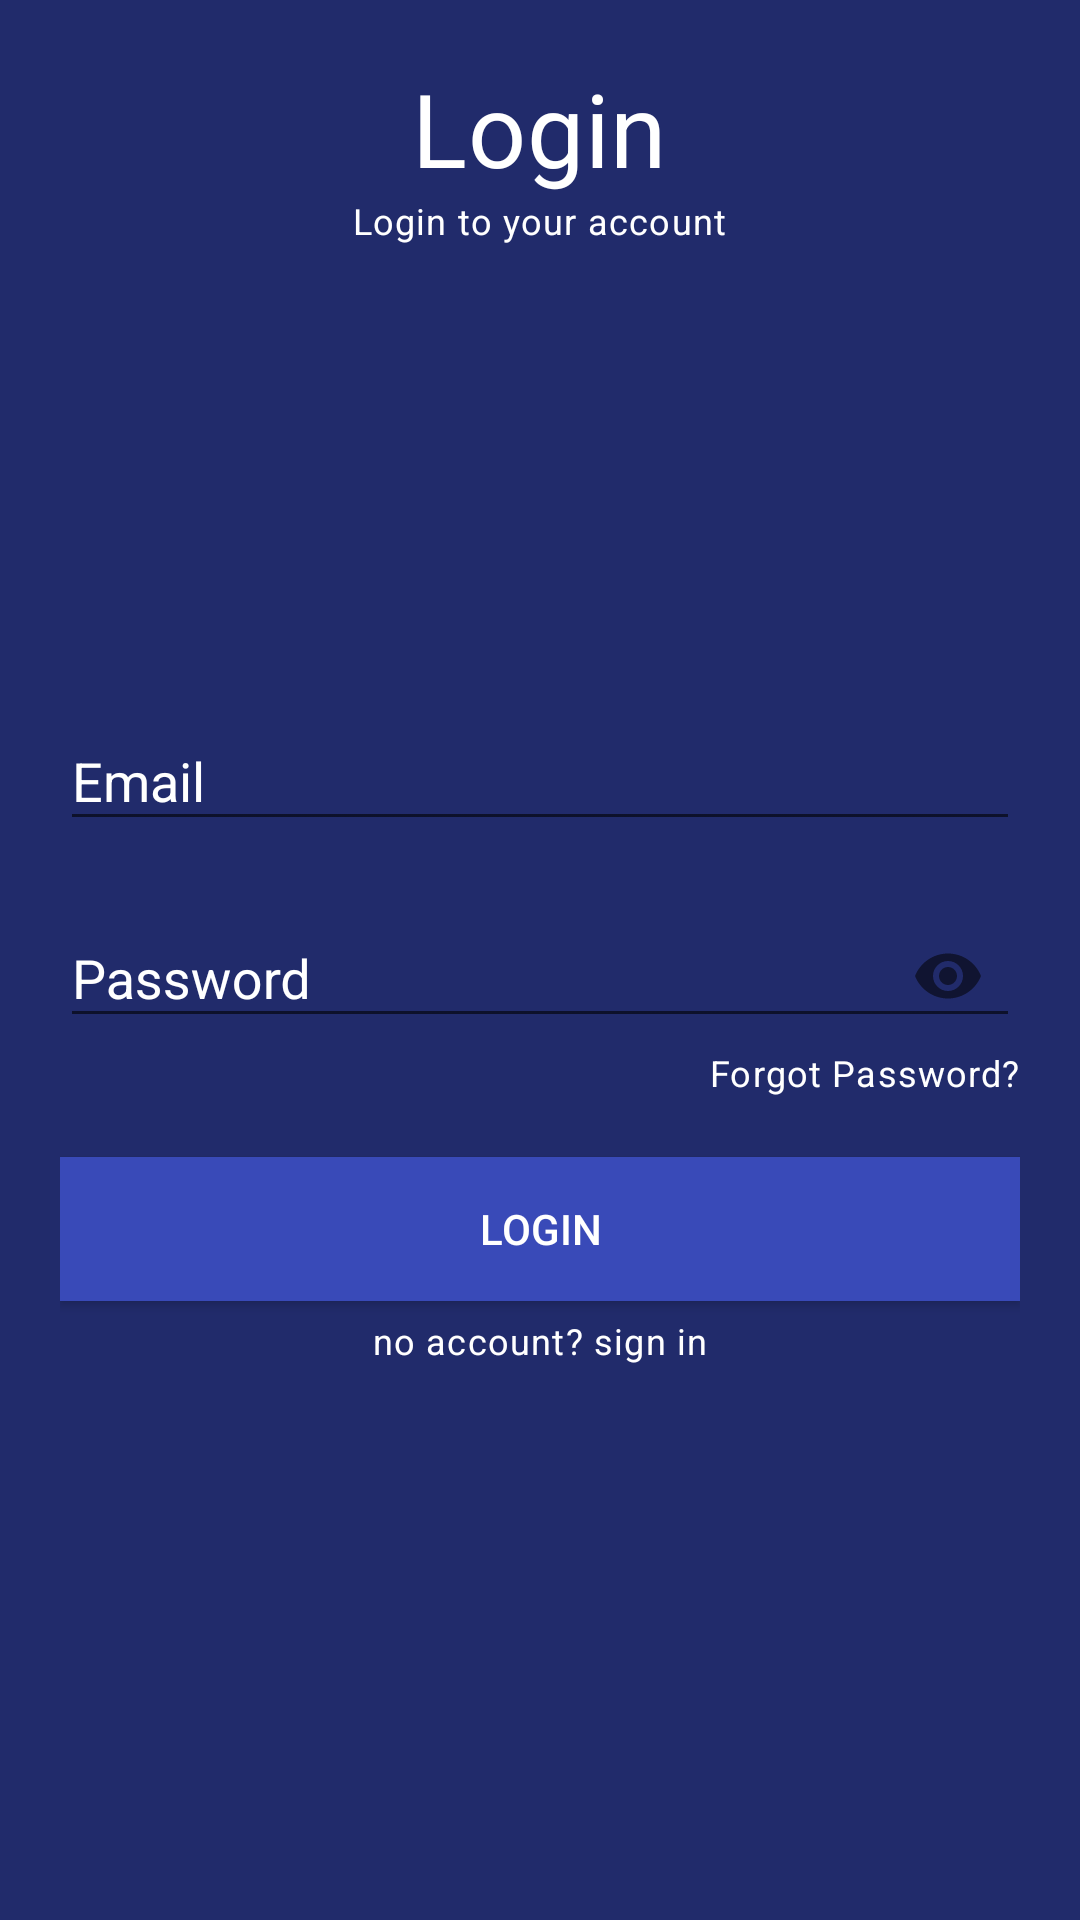

The Android layout XML behind this screen, and the referenced resources:
<!-- AndroidManifest.xml: application theme Theme.FastTechSolutions -->
<!-- res/layout/activity_login.xml -->
<?xml version="1.0" encoding="utf-8"?>
<RelativeLayout xmlns:android="http://schemas.android.com/apk/res/android"
    xmlns:app="http://schemas.android.com/apk/res-auto"
    xmlns:tools="http://schemas.android.com/tools"
    android:layout_width="match_parent"
    android:layout_height="match_parent"
    android:padding="20dp"
    tools:context=".LoginActivity"
    android:background="@color/darkBlue_400">

    <TextView
        android:id="@+id/titleLabelLogin"
        android:layout_width="wrap_content"
        android:layout_height="wrap_content"
        android:layout_centerHorizontal="true"
        android:text="Login"
        android:textColor="@color/white"
        style="@style/TextAppearance.MaterialComponents.Headline4"/>

    <TextView
        android:layout_width="wrap_content"
        android:layout_height="wrap_content"
        android:layout_centerHorizontal="true"
        android:text="Login to your account"
        android:textColor="@color/white"
        android:layout_below="@id/titleLabelLogin"
        style="@style/TextAppearance.MaterialComponents.Caption"/>

    
    <com.google.android.material.textfield.TextInputLayout
        android:id="@+id/loginEmailTitle"
        android:layout_above="@id/loginPasswordTitle"
        android:layout_marginBottom="10dp"
        android:layout_width="match_parent"
        android:layout_height="wrap_content"
        android:textColor="@color/white"
        android:textColorHint="@color/white">

        <com.google.android.material.textfield.TextInputEditText
            android:id="@+id/loginEmailEdit"
            android:layout_width="match_parent"
            android:layout_height="wrap_content"
            android:hint="Email"
            android:textColor="@color/white"
            android:textColorHint="@color/white"
            android:inputType="textEmailAddress"/>

    </com.google.android.material.textfield.TextInputLayout>

    
    <com.google.android.material.textfield.TextInputLayout
        android:id="@+id/loginPasswordTitle"
        app:passwordToggleEnabled="true"
        android:layout_width="match_parent"
        android:layout_height="wrap_content"
        android:layout_centerInParent="true"
        android:textColor="@color/white"
        android:textColorHint="@color/white">

        <com.google.android.material.textfield.TextInputEditText
            android:id="@+id/loginPasswordEdit"
            android:layout_width="match_parent"
            android:layout_height="wrap_content"
            android:inputType="textPassword"
            android:hint="Password"
            android:textColorHint="@color/white"
            android:textColor="@color/white"/>

    </com.google.android.material.textfield.TextInputLayout>

    
    <TextView
        android:id="@+id/loginForgotPassword"
        android:layout_width="wrap_content"
        android:layout_height="wrap_content"
        android:layout_below="@id/loginPasswordTitle"
        android:layout_alignEnd="@id/loginPasswordTitle"
        android:textColor="@color/white"
        android:text="Forgot Password?"
        style="@style/TextAppearance.MaterialComponents.Caption"/>

    
    <Button
        android:id="@+id/btn_login"
        android:layout_width="match_parent"
        android:layout_height="wrap_content"
        android:layout_below="@id/loginForgotPassword"
        android:layout_marginTop="20dp"
        android:background="@color/darkBlue_100"
        android:text="Login"
        android:textColor="@color/white" />

    
    <TextView
        android:id="@+id/noAccount"
        android:layout_width="wrap_content"
        android:layout_height="wrap_content"
        android:text="no account? sign in"
        android:textColor="@color/white"
        android:layout_below="@id/btn_login"
        android:padding="5dp"
        android:layout_centerHorizontal="true"
        style="@style/TextAppearance.MaterialComponents.Caption"/>

</RelativeLayout>
<!-- resources referenced by this layout -->
<resources>
  <color name="darkBlue_100">#FF394AB8</color>
  <color name="darkBlue_400">#FF212B6B</color>
  <color name="white">#FFFFFFFF</color>
  <style name="Theme.FastTechSolutions" parent="Theme.AppCompat.Light.DarkActionBar">
          
          <item name="colorPrimary">@color/darkBlue_500</item>
          <item name="colorPrimaryVariant">@color/darkBlue_500</item>
          <item name="colorOnPrimary">@color/darkBlue_400</item>
          
          <item name="colorSecondary">@color/lightBlue</item>
          <item name="colorSecondaryVariant">@color/white</item>
          <item name="colorOnSecondary">@color/darkBlue_100</item>
          
          <item name="android:statusBarColor" tools:targetApi="l">?attr/colorPrimaryVariant</item>
          
      </style>
  <color name="darkBlue_500">#FF010C52</color>
  <color name="lightBlue">#FF0A67D2</color>
</resources>
